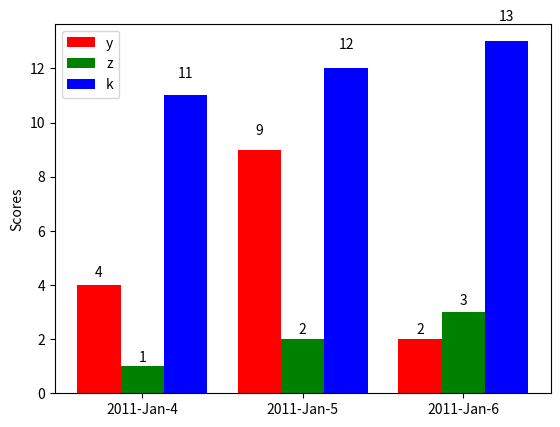

This figure's Python source:
import numpy as np
import matplotlib.pyplot as plt

N = 3
ind = np.arange(N)  # the x locations for the groups
width = 0.27       # the width of the bars

fig = plt.figure()
ax = fig.add_subplot(111)

yvals = [4, 9, 2]
rects1 = ax.bar(ind, yvals, width, color='r')
zvals = [1,2,3]
rects2 = ax.bar(ind+width, zvals, width, color='g')
kvals = [11,12,13]
rects3 = ax.bar(ind+width*2, kvals, width, color='b')

ax.set_ylabel('Scores')
ax.set_xticks(ind+width)
ax.set_xticklabels( ('2011-Jan-4', '2011-Jan-5', '2011-Jan-6') )
ax.legend( (rects1[0], rects2[0], rects3[0]), ('y', 'z', 'k') )

def autolabel(rects):
    for rect in rects:
        h = rect.get_height()
        ax.text(rect.get_x()+rect.get_width()/2., 1.05*h, '%d'%int(h),
                ha='center', va='bottom')

autolabel(rects1)
autolabel(rects2)
autolabel(rects3)

plt.show()
